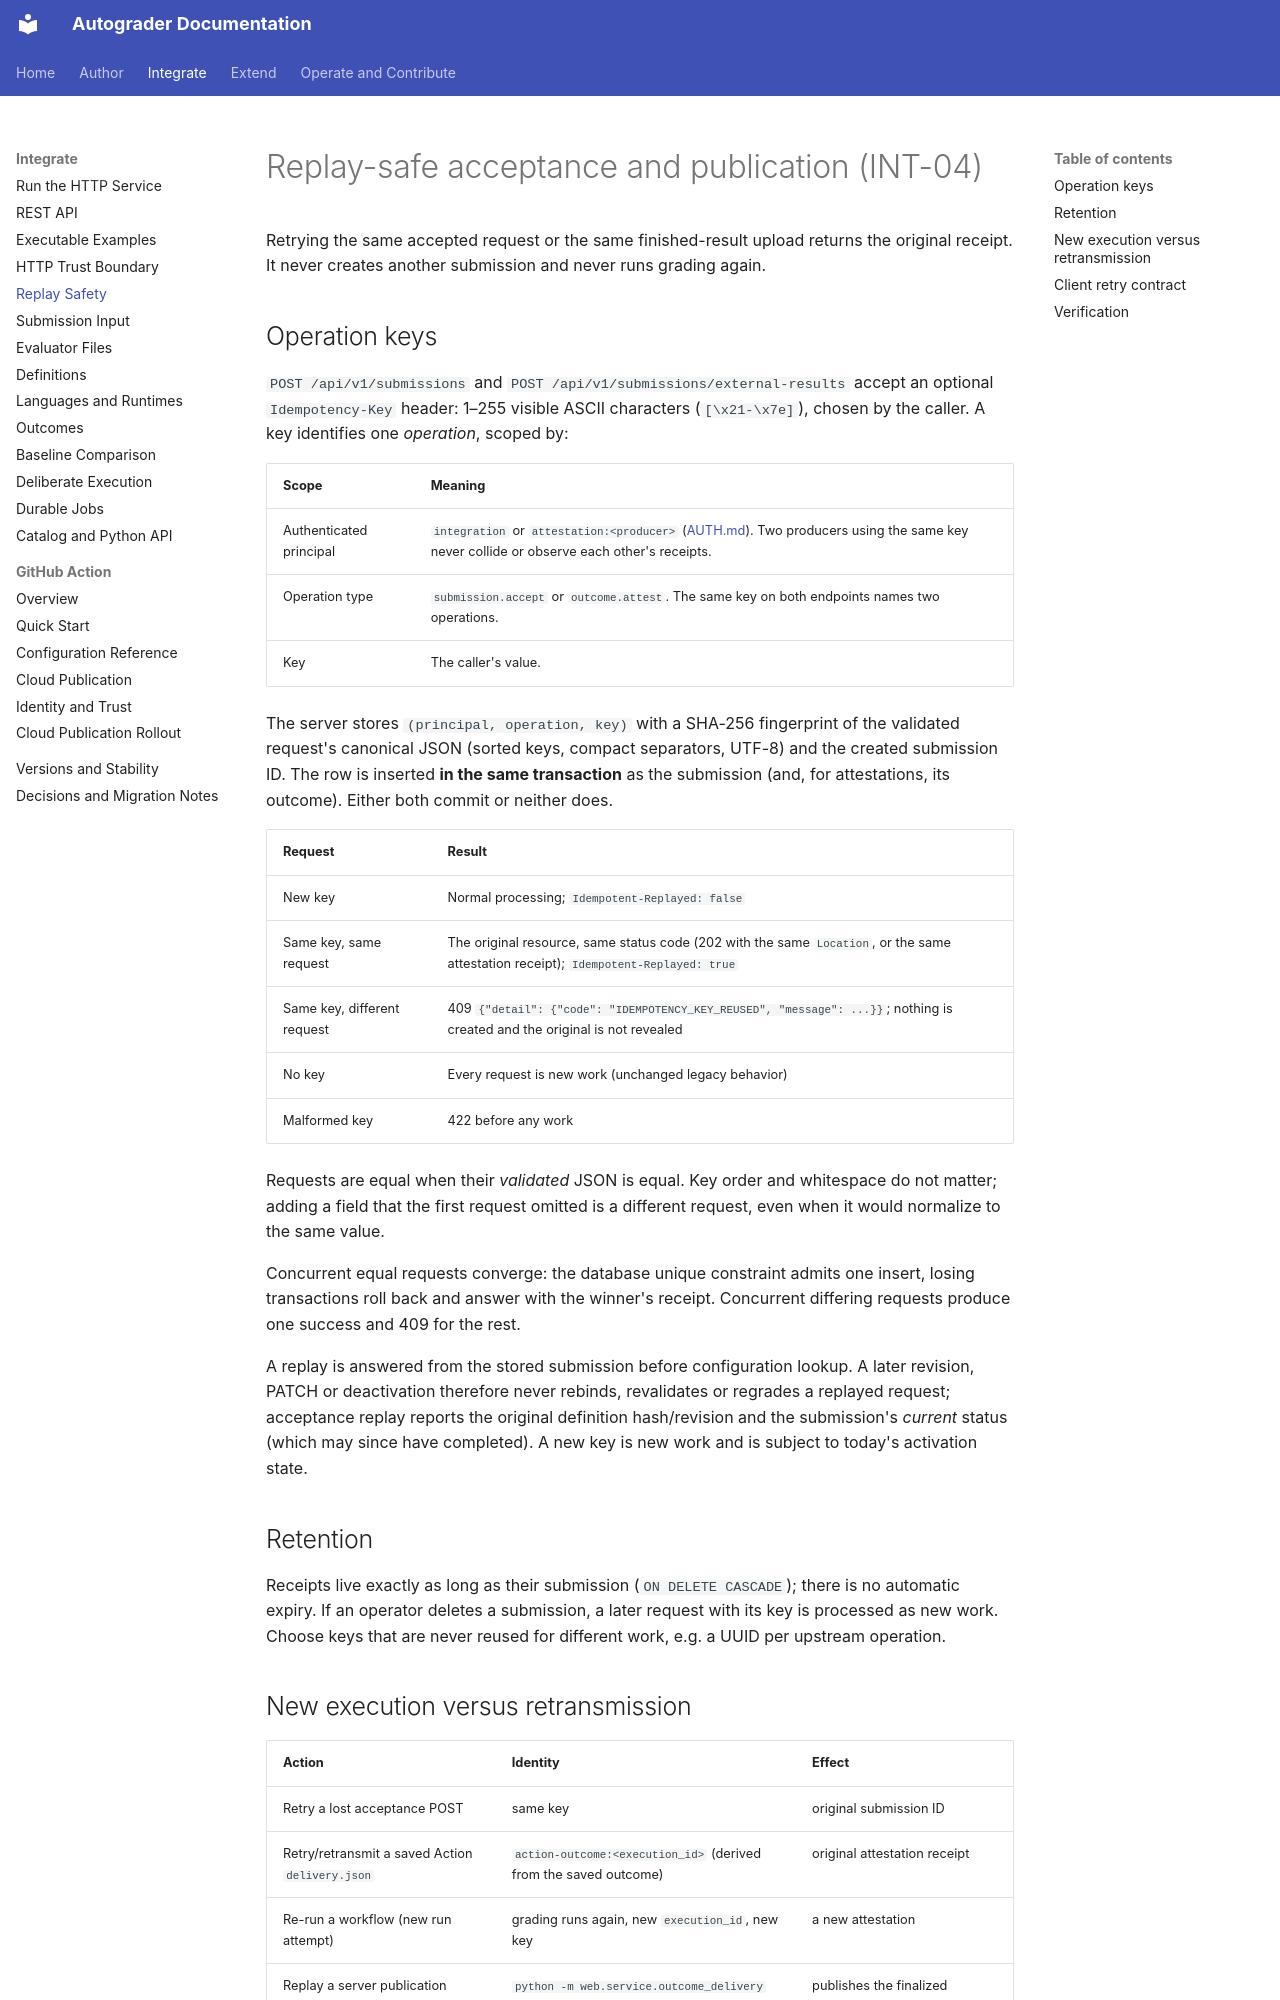

repository: webtech-network/autograder · page: contracts/REPLAY/index.html · generator: mkdocs

# Replay-safe acceptance and publication (INT-04)

Retrying the same accepted request or the same finished-result upload returns the
original receipt. It never creates another submission and never runs grading again.

## Operation keys

`POST /api/v1/submissions` and `POST /api/v1/submissions/external-results` accept
an optional `Idempotency-Key` header: 1–255 visible ASCII characters
(`[\x21-\x7e]`), chosen by the caller. A key identifies one *operation*, scoped by:

| Scope | Meaning |
| --- | --- |
| Authenticated principal | `integration` or `attestation:<producer>` ([AUTH.md](AUTH.md)). Two producers using the same key never collide or observe each other's receipts. |
| Operation type | `submission.accept` or `outcome.attest`. The same key on both endpoints names two operations. |
| Key | The caller's value. |

The server stores `(principal, operation, key)` with a SHA-256 fingerprint of the
validated request's canonical JSON (sorted keys, compact separators, UTF-8) and the
created submission ID. The row is inserted **in the same transaction** as the
submission (and, for attestations, its outcome). Either both commit or neither does.

| Request | Result |
| --- | --- |
| New key | Normal processing; `Idempotent-Replayed: false` |
| Same key, same request | The original resource, same status code (202 with the same `Location`, or the same attestation receipt); `Idempotent-Replayed: true` |
| Same key, different request | 409 `{"detail": {"code": "IDEMPOTENCY_KEY_REUSED", "message": ...}}`; nothing is created and the original is not revealed |
| No key | Every request is new work (unchanged legacy behavior) |
| Malformed key | 422 before any work |

Requests are equal when their *validated* JSON is equal. Key order and whitespace do
not matter; adding a field that the first request omitted is a different request,
even when it would normalize to the same value.

Concurrent equal requests converge: the database unique constraint admits one
insert, losing transactions roll back and answer with the winner's receipt.
Concurrent differing requests produce one success and 409 for the rest.

A replay is answered from the stored submission before configuration lookup. A
later revision, PATCH or deactivation therefore never rebinds, revalidates or
regrades a replayed request; acceptance replay reports the original definition
hash/revision and the submission's *current* status (which may since have
completed). A new key is new work and is subject to today's activation state.

## Retention

Receipts live exactly as long as their submission (`ON DELETE CASCADE`); there is
no automatic expiry. If an operator deletes a submission, a later request with its
key is processed as new work. Choose keys that are never reused for different
work, e.g. a UUID per upstream operation.

## New execution versus retransmission

| Action | Identity | Effect |
| --- | --- | --- |
| Retry a lost acceptance POST | same key | original submission ID |
| Retry/retransmit a saved Action `delivery.json` | `action-outcome:<execution_id>` (derived from the saved outcome) | original attestation receipt |
| Re-run a workflow (new run attempt) | grading runs again, new `execution_id`, new key | a new attestation |
| Replay a server publication receipt | `python -m web.service.outcome_delivery` | publishes the finalized outcome; no grading |
